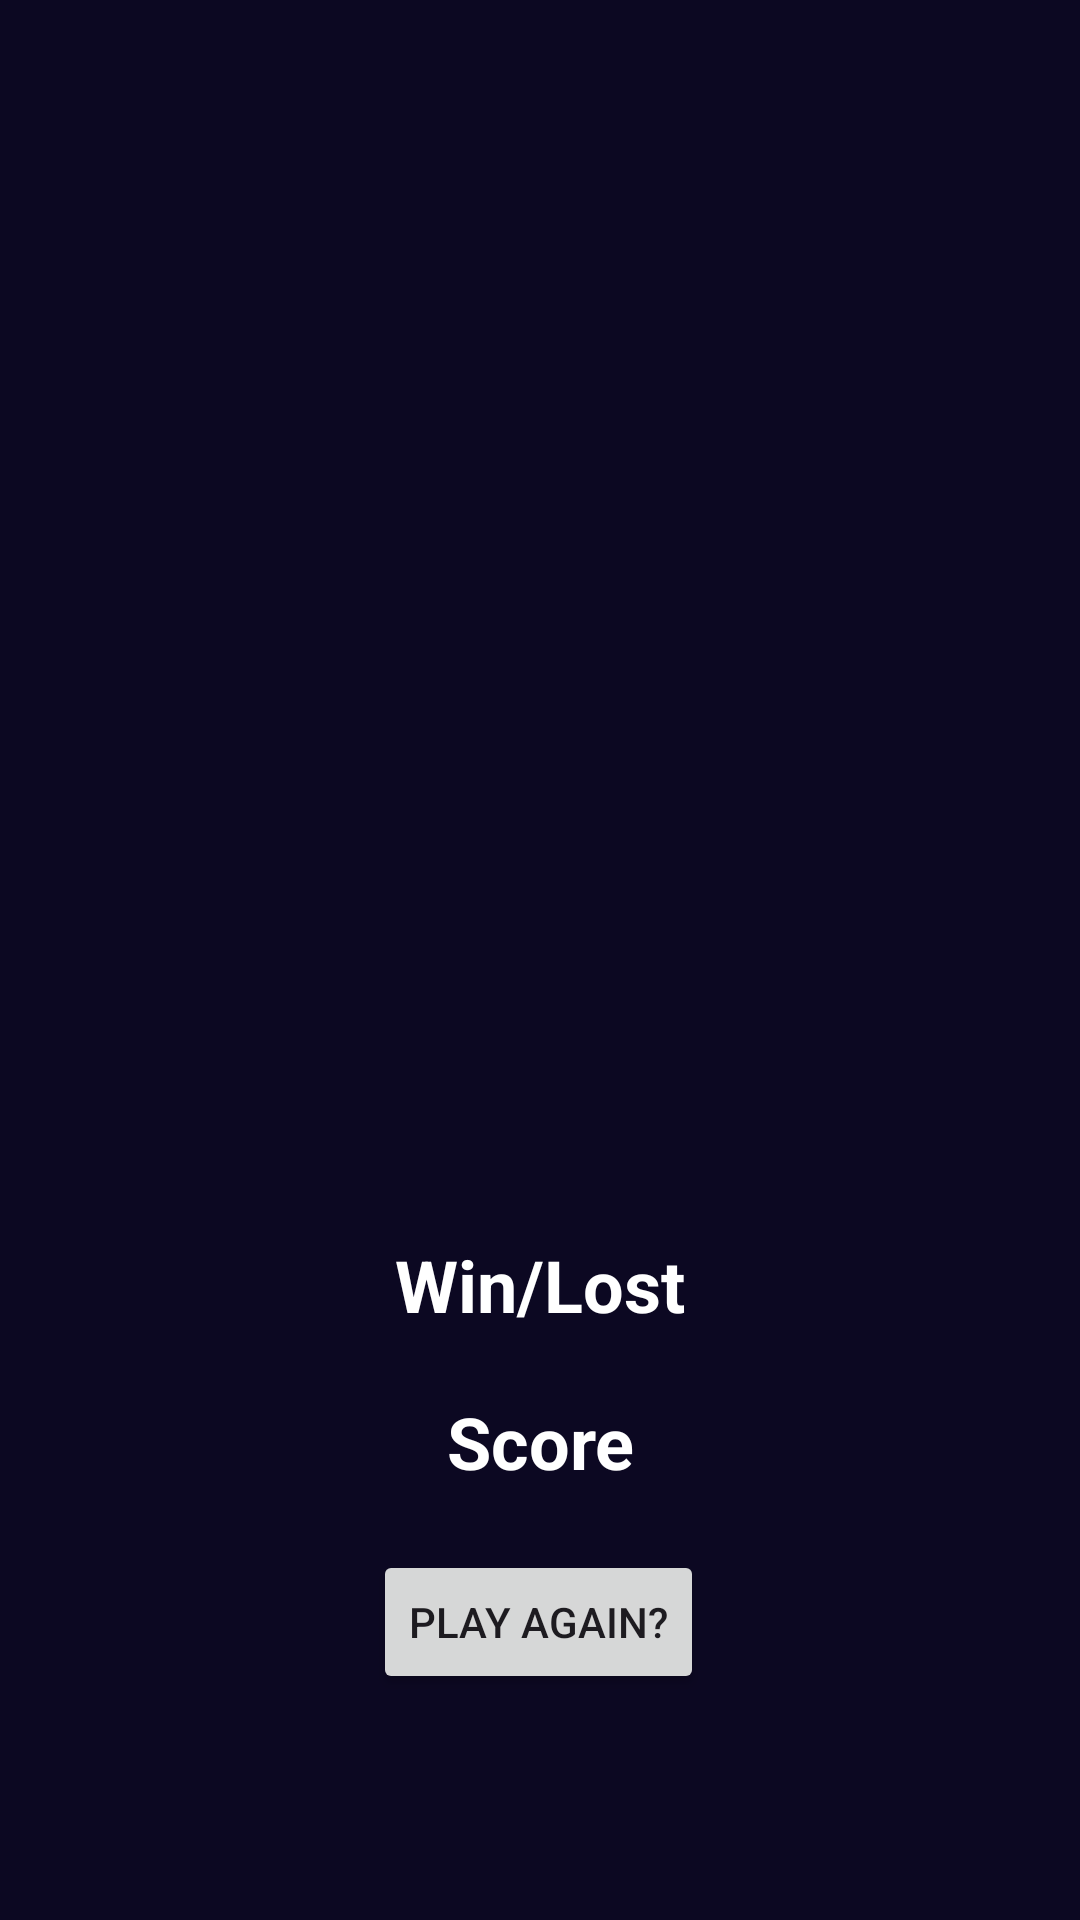

This screen was rendered from an Android layout file. Write that file and the resources it references.
<!-- AndroidManifest.xml: application theme Theme.M4Project -->
<!-- res/layout/activity_results.xml -->
<?xml version="1.0" encoding="utf-8"?>
<androidx.constraintlayout.widget.ConstraintLayout xmlns:android="http://schemas.android.com/apk/res/android"
    xmlns:app="http://schemas.android.com/apk/res-auto"
    xmlns:tools="http://schemas.android.com/tools"
    android:layout_width="match_parent"
    android:layout_height="match_parent"
    tools:context=".splash"
    android:background="#0C0822">

    <Button
        android:id="@+id/play"
        android:layout_width="wrap_content"
        android:layout_height="wrap_content"
        android:text="@string/playagain"
        app:layout_constraintEnd_toEndOf="parent"
        app:layout_constraintHorizontal_bias="0.498"
        app:layout_constraintStart_toStartOf="parent"
        app:layout_constraintTop_toBottomOf="@id/Score"
        android:layout_marginTop="20dp"/>

    <TextView
        android:id="@+id/Result"
        android:layout_width="wrap_content"
        android:layout_height="wrap_content"
        android:gravity="fill_vertical"
        android:text="Win/Lost"
        android:textAlignment="center"
        android:textColor="@color/white"
        android:textSize="24sp"
        android:textStyle="bold"
        app:layout_constraintEnd_toEndOf="parent"
        app:layout_constraintStart_toStartOf="parent"
        app:layout_constraintTop_toBottomOf="@id/imageView3" />

    <TextView
        android:id="@+id/Score"
        android:layout_width="wrap_content"
        android:layout_height="wrap_content"
        android:text="Score"
        android:textAlignment="center"
        android:textColor="@color/white"
        android:textSize="24sp"
        android:textStyle="bold"
        app:layout_constraintEnd_toEndOf="parent"
        app:layout_constraintTop_toBottomOf="@id/Result"
        android:paddingTop="20dp"
        app:layout_constraintStart_toStartOf="parent"
        tools:layout_editor_absoluteY="509dp" />

    <ImageView
        android:id="@+id/imageView3"
        android:layout_width="621dp"
        android:layout_height="412dp"
        android:textColor="@color/white"
        app:layout_constraintBottom_toBottomOf="parent"
        app:layout_constraintEnd_toEndOf="parent"
        app:layout_constraintStart_toStartOf="parent"
        app:layout_constraintTop_toTopOf="parent"
        app:layout_constraintVertical_bias="0.0"
        app:srcCompat="@drawable/logo" />
</androidx.constraintlayout.widget.ConstraintLayout>
<!-- resources referenced by this layout -->
<resources>
  <string name="playagain">Play Again?</string>
  <style name="Theme.M4Project" parent="Base.Theme.M4Project" />
  <style name="Base.Theme.M4Project" parent="Theme.Material3.DayNight.NoActionBar">
          
          
      </style>
  <!-- not gathered from this repository: default colours our renderer supplied (Android Studio template values) -->
  <color name="white">#FFFFFFFF</color>
</resources>
